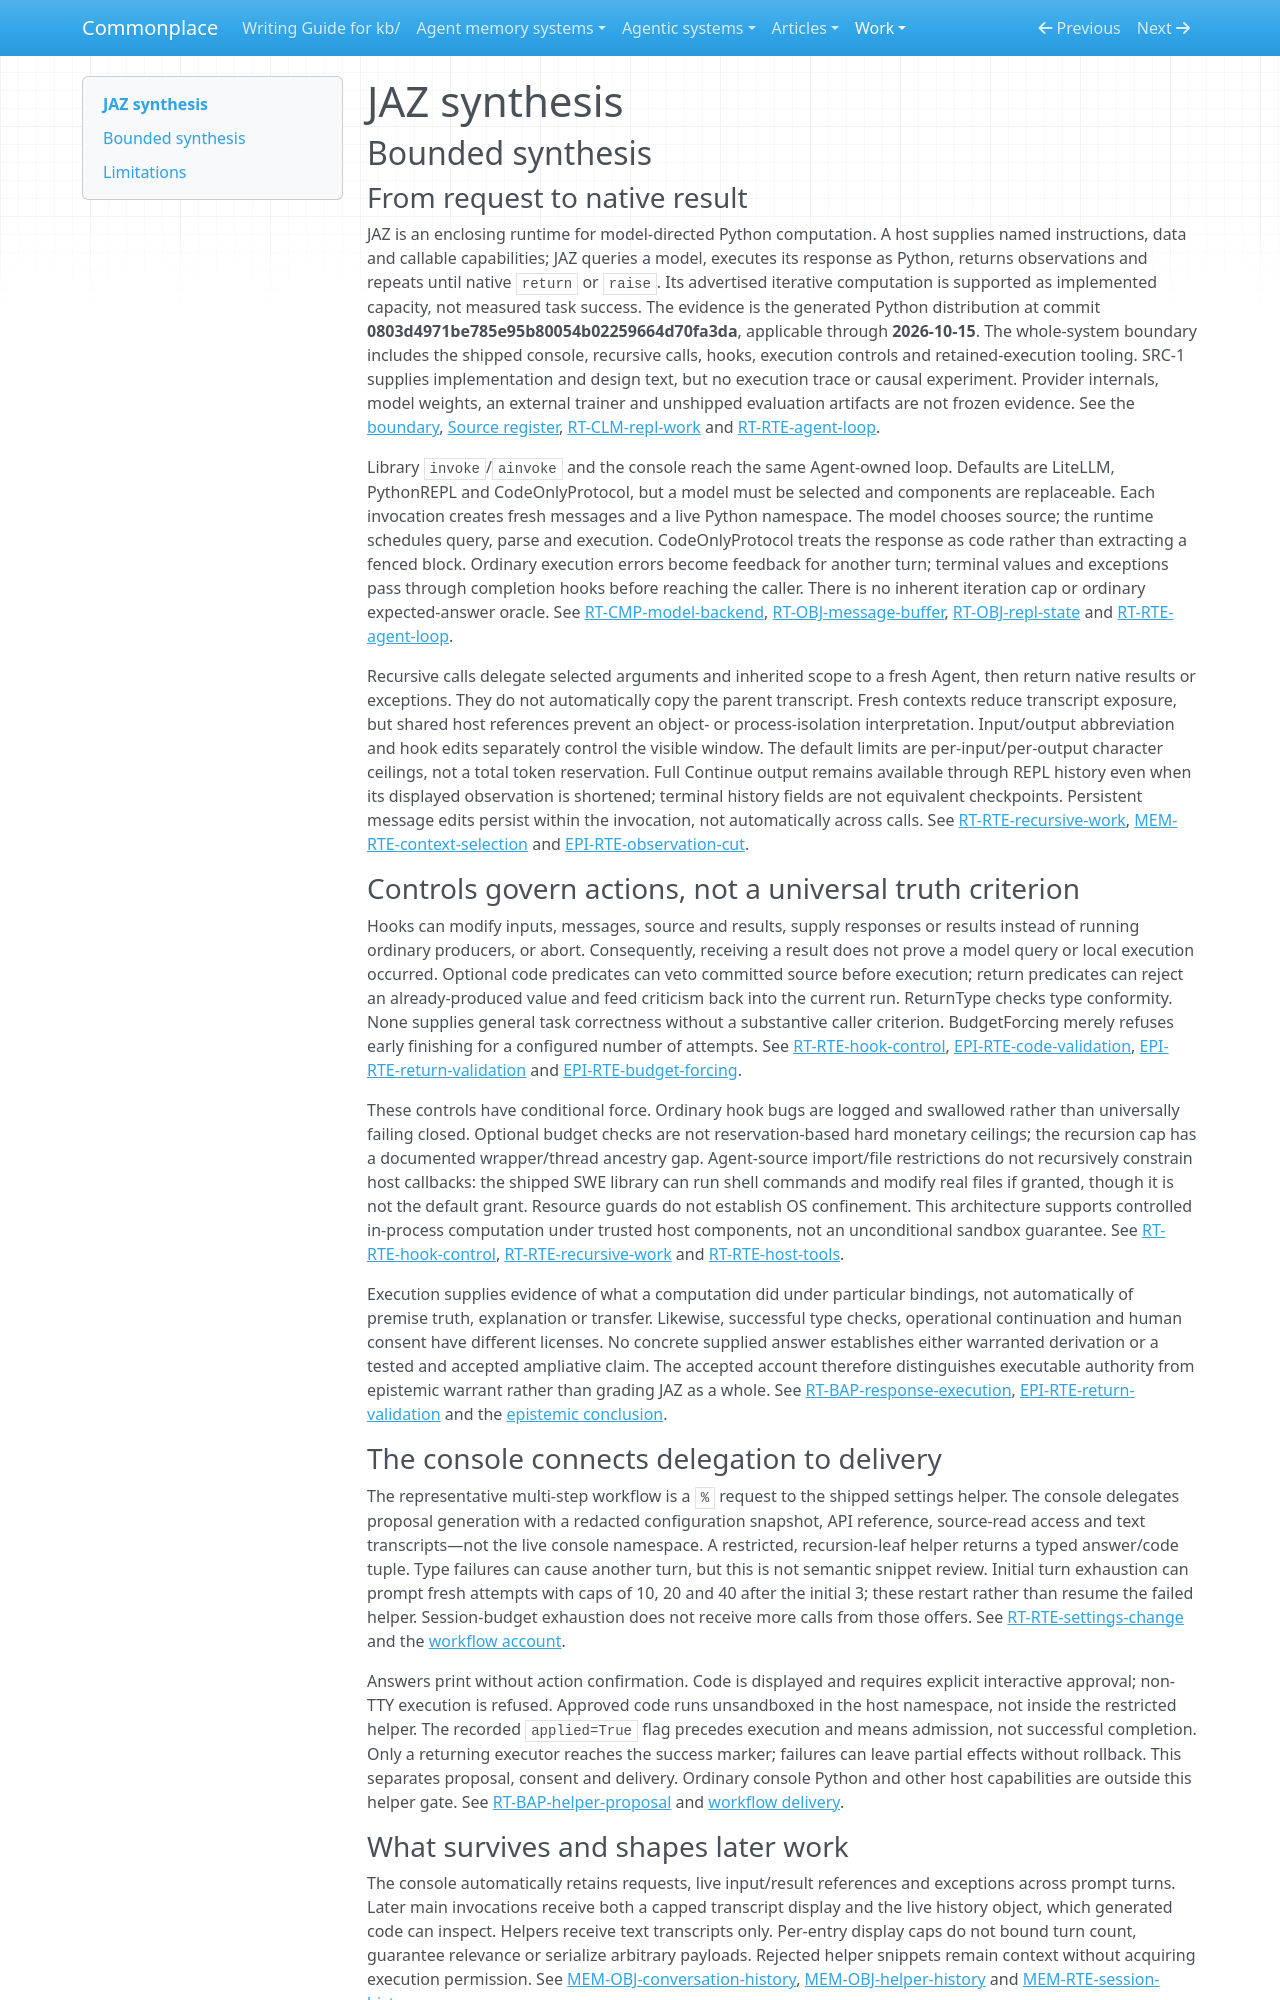

repository: zby/commonplace · page: work/agentic-system-completion/evidence/publications/jaz/AAS-2026-10-15-jaz-a94bea79c61a-01/synthesis/index.html · generator: mkdocs

---
type: agentic-system-analyses/types/agentic-system-synthesis.md
description: "JAZ runs model-directed Python with hook-based controls, live session history and executable trace reuse; task correctness and improved future capacity remain unestablished."
run-id: AAS-2026-10-15-jaz-a94bea79c61a-01
reviewed-boundary: 0803d4971be785e95b80054b02259664d70fa3da
---

# JAZ synthesis

## Bounded synthesis

### From request to native result

JAZ is an enclosing runtime for model-directed Python computation. A host supplies named instructions, data and callable capabilities; JAZ queries a model, executes its response as Python, returns observations and repeats until native `return` or `raise`. Its advertised iterative computation is supported as implemented capacity, not measured task success. The evidence is the generated Python distribution at commit **0803d4971be785e95b80054b02259664d70fa3da**, applicable through **2026-10-15**. The whole-system boundary includes the shipped console, recursive calls, hooks, execution controls and retained-execution tooling. SRC-1 supplies implementation and design text, but no execution trace or causal experiment. Provider internals, model weights, an external trainer and unshipped evaluation artifacts are not frozen evidence. See the [boundary](boundary.md#boundary-and-evidence), [Source register](boundary.md#source-register), [RT-CLM-repl-work](runtime.md#rt-clm-repl-work) and [RT-RTE-agent-loop](runtime.md#rt-rte-agent-loop).

Library `invoke`/`ainvoke` and the console reach the same Agent-owned loop. Defaults are LiteLLM, PythonREPL and CodeOnlyProtocol, but a model must be selected and components are replaceable. Each invocation creates fresh messages and a live Python namespace. The model chooses source; the runtime schedules query, parse and execution. CodeOnlyProtocol treats the response as code rather than extracting a fenced block. Ordinary execution errors become feedback for another turn; terminal values and exceptions pass through completion hooks before reaching the caller. There is no inherent iteration cap or ordinary expected-answer oracle. See [RT-CMP-model-backend](runtime.md#rt-cmp-model-backend), [RT-OBJ-message-buffer](runtime.md#rt-obj-message-buffer), [RT-OBJ-repl-state](runtime.md#rt-obj-repl-state) and [RT-RTE-agent-loop](runtime.md#rt-rte-agent-loop).

Recursive calls delegate selected arguments and inherited scope to a fresh Agent, then return native results or exceptions. They do not automatically copy the parent transcript. Fresh contexts reduce transcript exposure, but shared host references prevent an object- or process-isolation interpretation. Input/output abbreviation and hook edits separately control the visible window. The default limits are per-input/per-output character ceilings, not a total token reservation. Full Continue output remains available through REPL history even when its displayed observation is shortened; terminal history fields are not equivalent checkpoints. Persistent message edits persist within the invocation, not automatically across calls. See [RT-RTE-recursive-work](runtime.md#rt-rte-recursive-work), [MEM-RTE-context-selection](memory.md#mem-rte-context-selection) and [EPI-RTE-observation-cut](epistemic.md#epi-rte-observation-cut).

### Controls govern actions, not a universal truth criterion

Hooks can modify inputs, messages, source and results, supply responses or results instead of running ordinary producers, or abort. Consequently, receiving a result does not prove a model query or local execution occurred. Optional code predicates can veto committed source before execution; return predicates can reject an already-produced value and feed criticism back into the current run. ReturnType checks type conformity. None supplies general task correctness without a substantive caller criterion. BudgetForcing merely refuses early finishing for a configured number of attempts. See [RT-RTE-hook-control](runtime.md#rt-rte-hook-control), [EPI-RTE-code-validation](epistemic.md#epi-rte-code-validation), [EPI-RTE-return-validation](epistemic.md#epi-rte-return-validation) and [EPI-RTE-budget-forcing](epistemic.md#epi-rte-budget-forcing).

These controls have conditional force. Ordinary hook bugs are logged and swallowed rather than universally failing closed. Optional budget checks are not reservation-based hard monetary ceilings; the recursion cap has a documented wrapper/thread ancestry gap. Agent-source import/file restrictions do not recursively constrain host callbacks: the shipped SWE library can run shell commands and modify real files if granted, though it is not the default grant. Resource guards do not establish OS confinement. This architecture supports controlled in-process computation under trusted host components, not an unconditional sandbox guarantee. See [RT-RTE-hook-control](runtime.md#rt-rte-hook-control), [RT-RTE-recursive-work](runtime.md#rt-rte-recursive-work) and [RT-RTE-host-tools](runtime.md#rt-rte-host-tools).

Execution supplies evidence of what a computation did under particular bindings, not automatically of premise truth, explanation or transfer. Likewise, successful type checks, operational continuation and human consent have different licenses. No concrete supplied answer establishes either warranted derivation or a tested and accepted ampliative claim. The accepted account therefore distinguishes executable authority from epistemic warrant rather than grading JAZ as a whole. See [RT-BAP-response-execution](runtime.md#rt-bap-response-execution), [EPI-RTE-return-validation](epistemic.md#epi-rte-return-validation) and the [epistemic conclusion](epistemic.md#bounded-conclusion).

### The console connects delegation to delivery

The representative multi-step workflow is a `%` request to the shipped settings helper. The console delegates proposal generation with a redacted configuration snapshot, API reference, source-read access and text transcripts—not the live console namespace. A restricted, recursion-leaf helper returns a typed answer/code tuple. Type failures can cause another turn, but this is not semantic snippet review. Initial turn exhaustion can prompt fresh attempts with caps of 10, 20 and 40 after the initial 3; these restart rather than resume the failed helper. Session-budget exhaustion does not receive more calls from those offers. See [RT-RTE-settings-change](runtime.md#rt-rte-settings-change) and the [workflow account](workflow.md#workflow-account).

Answers print without action confirmation. Code is displayed and requires explicit interactive approval; non-TTY execution is refused. Approved code runs unsandboxed in the host namespace, not inside the restricted helper. The recorded `applied=True` flag precedes execution and means admission, not successful completion. Only a returning executor reaches the success marker; failures can leave partial effects without rollback. This separates proposal, consent and delivery. Ordinary console Python and other host capabilities are outside this helper gate. See [RT-BAP-helper-proposal](runtime.md#rt-bap-helper-proposal) and [workflow delivery](workflow.md#admission-and-delivery).
